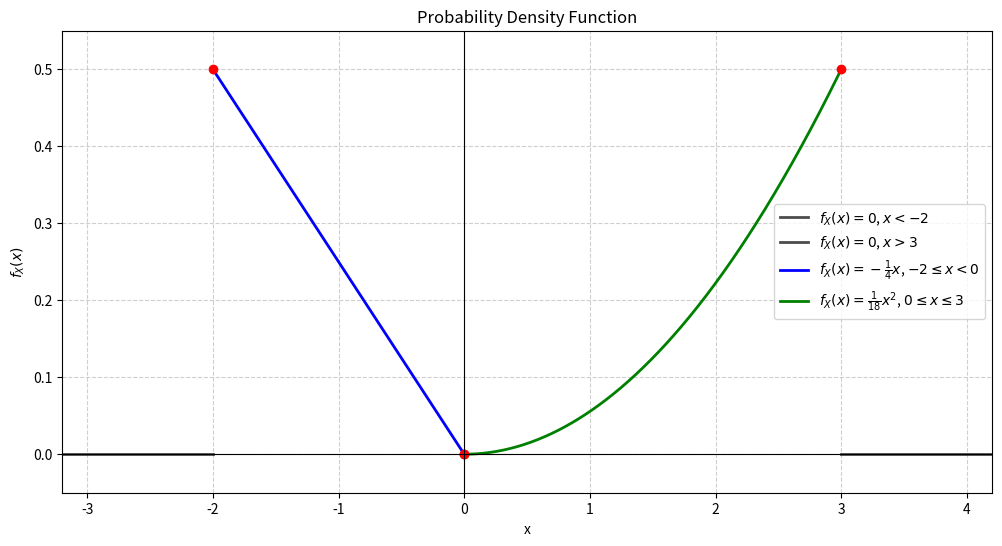

This figure's Python source:
import numpy as np
import matplotlib.pyplot as plt

# 定义概率密度函数的各段
def f_X_part1(x):
    """第一段: -2 <= x < 0"""
    return -x / 4

def f_X_part2(x):
    """第二段: 0 <= x <= 3"""
    c = 1/18
    return c * x**2

# 创建各段的x值
x_left = np.linspace(-3.2, -2, 100)     # x < -2 (函数值为0)
x1 = np.linspace(-2, 0, 500, endpoint=False)  # -2 <= x < 0
x2 = np.linspace(0, 3, 500)           # 0 <= x <= 3
x_right = np.linspace(3, 4.2, 100)      # x > 3 (函数值为0)

# 计算对应的y值
y_left = np.zeros_like(x_left)        # 零值区域
y1 = f_X_part1(x1)
y2 = f_X_part2(x2)
y_right = np.zeros_like(x_right)      # 零值区域

# 分别绘制各段
plt.figure(figsize=(12, 6))

# 绘制零值区域
plt.plot(x_left, y_left, 'k-', linewidth=2, alpha=0.7, label=r'$f_X(x) = 0$, $x < -2$')
plt.plot(x_right, y_right, 'k-', linewidth=2, alpha=0.7, label=r'$f_X(x) = 0$, $x > 3$')

# 绘制非零部分
plt.plot(x1, y1, 'b-', linewidth=2, label=r'$f_X(x) = -\frac{1}{4}x$, $-2 \leq x < 0$')
plt.plot(x2, y2, 'g-', linewidth=2, label=r'$f_X(x) = \frac{1}{18}x^2$, $0 \leq x \leq 3$')

# 添加分段点的标记
plt.plot(-2, f_X_part1(np.array([-2])), 'ro', markersize=6, fillstyle='full')  # 实心圆点
plt.plot(0, f_X_part1(np.array([0])), 'ro', markersize=6, fillstyle='none')    # 空心圆点 (左极限)
plt.plot(0, f_X_part2(np.array([0])), 'ro', markersize=6, fillstyle='full')    # 实心圆点 (右极限)
plt.plot(3, f_X_part2(np.array([3])), 'ro', markersize=6, fillstyle='full')    # 实心圆点

plt.axhline(0, color='black', linewidth=0.8)
plt.axvline(0, color='black', linewidth=0.8)

# 设置坐标轴标签
plt.xlabel('x')
plt.ylabel(r'$f_X(x)$')
plt.title(r'Probability Density Function')
plt.grid(True, linestyle='--', alpha=0.6)
plt.legend()

# 设置坐标轴范围
plt.xlim(-3.2, 4.2)
plt.ylim(-0.05, max(max(y1), max(y2))*1.1)

# 保存图像
plt.savefig('fig_1.png', dpi=450, bbox_inches='tight')
plt.show()

# 输出关键点值
c = 1/18
print(f"c = {c}")
print(f"f_X(-2) = {-(-2)/4} = 0.5 (included)")
print(f"f_X(0-) = {-0/4} = 0 (not included in first segment)")
print(f"f_X(0+) = {c*0**2} = 0 (included in second segment)")
print(f"f_X(3) = {c*3**2} = {c*9} = 0.5 (included)")
print(f"Function equals zero for x < -2 and x > 3")
